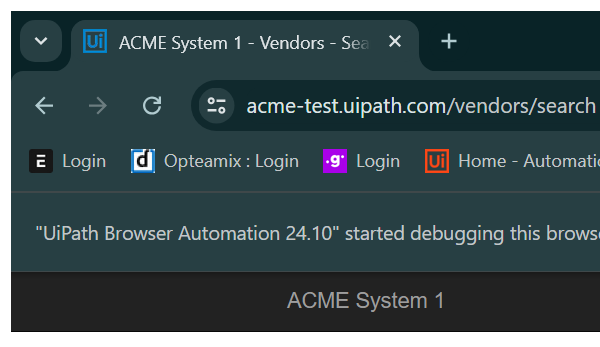
Task: Calculate the Client Security Hash and Gets the Client Information.
Workflow: System1_NavigateTo_Dashboard

Step 1: Attach Browser - System 1 Page (chrome.exe)

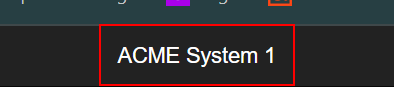
Step 2: click on the link 'ACME System 1'

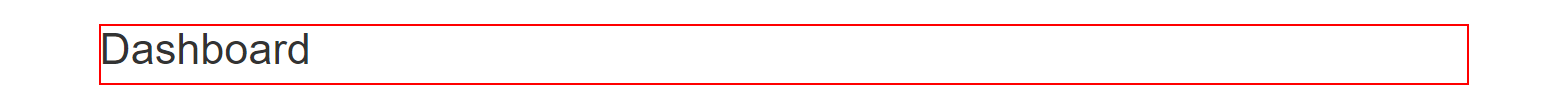
Step 3: find the heading 'Dashboard'
